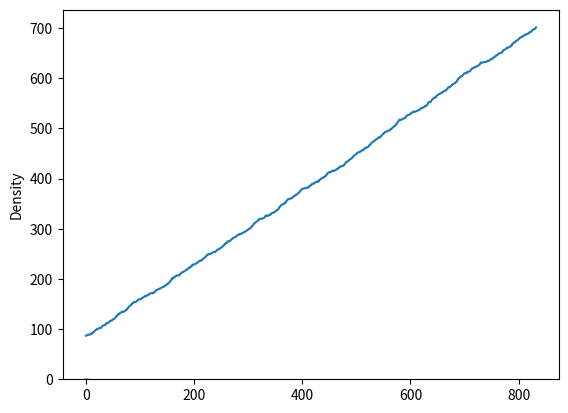

This chart was generated by the following Python code:
# -*- coding: utf-8 -*-
"""
Created on Fri Dec  2 22:29:54 2016

[redacted]
"""

#beads on string
import numpy as np
import matplotlib.pyplot as plt
import seaborn as sns

aas = np.array(range(700))


def rand_skew_norm(fAlpha, fLocation, fScale):
    sigma = fAlpha / np.sqrt(1.0 + fAlpha**2) 

    afRN = np.random.randn(2)
    u0 = afRN[0]
    v = afRN[1]
    u1 = sigma*u0 + np.sqrt(1.0 -sigma**2) * v 

    if u0 >= 0:
        return u1*fScale + fLocation 
    return (-u1)*fScale + fLocation 

def randn_skew(N, skew=0.0):
    return [rand_skew_norm(skew, 0, 1) for x in range(N)]


def first_valve(aa):
    if aa in { 'W', 'Y', 'F', 'K', 'R' } : 
        alpha_skew = 3
    else:
        alpha_skew = 0
    
    step = randn_skew(1, alpha_skew)
#    print (step)
    return step[0]

"""
NUM_SAMPLES = 100000
SKEW_PARAMS = [-5, 0, 5]

plt.subplots(figsize=(7,4))
for alpha_skew in SKEW_PARAMS:
    p = randn_skew(NUM_SAMPLES, alpha_skew)
    sns.distplot(p)
"""    
    
position = 86 #go to the 86th aa ... this is first residue outside of secyeg cplx ... initiation will be solved later
positions1v = []
low, high = 0, len(aas)
counter = 0

while 1:
    counter += 1
    position = position + first_valve('W')
    positions1v.append(position)
#    print(position)
    
    if position > high:
        print ('Translocation has finished in ' + str(counter) + 'steps')
        break
    if position < low:
        print ('Peptide escaped in ' + str(counter) + 'steps')
        break


plt.plot(positions1v)
plt.show()
sns.distplot(np.diff(positions1v))
plt.show()







